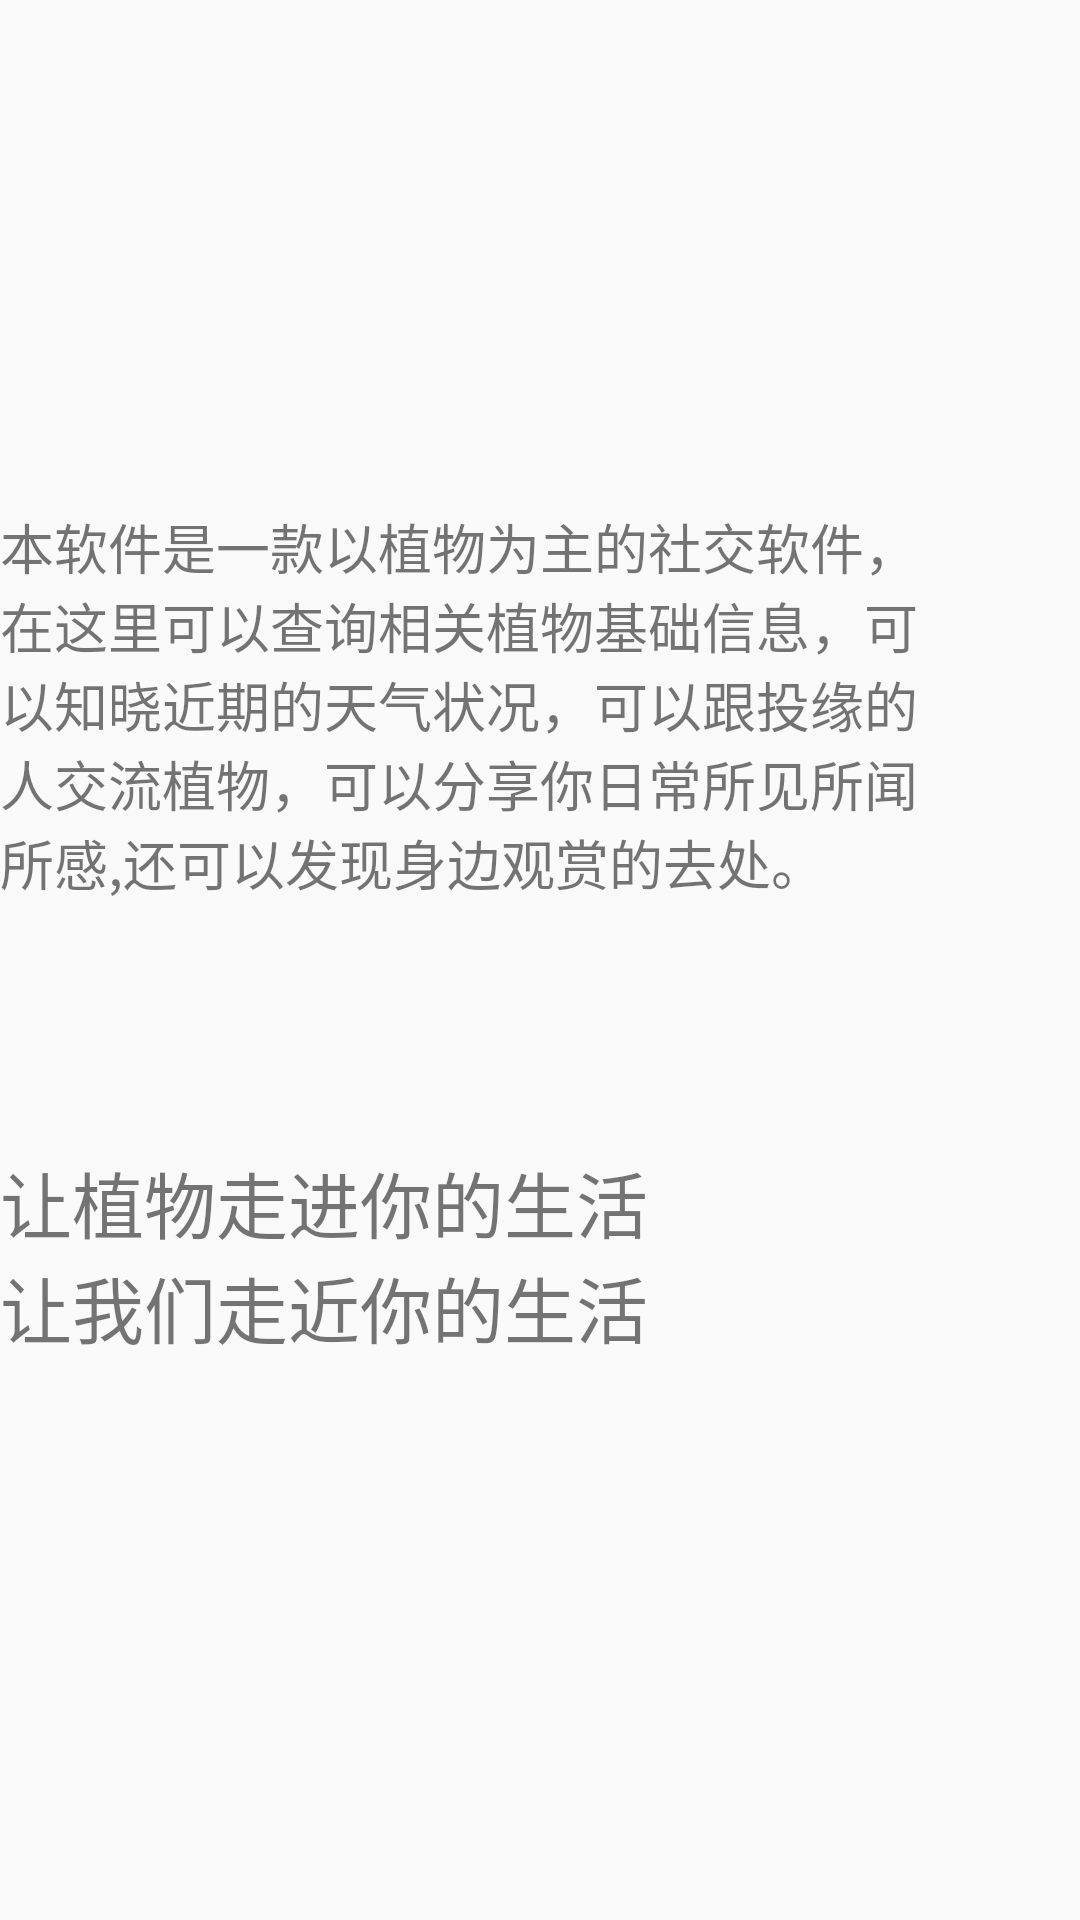

This screen was rendered from an Android layout file. Write that file and the resources it references.
<!-- AndroidManifest.xml: application theme AppTheme -->
<!-- res/layout/activity_us.xml -->
<?xml version="1.0" encoding="utf-8"?>
<RelativeLayout xmlns:android="http://schemas.android.com/apk/res/android"
    xmlns:app="http://schemas.android.com/apk/res-auto"
    xmlns:tools="http://schemas.android.com/tools"
    android:layout_width="match_parent"
    android:layout_height="match_parent"
    android:background="@drawable/placegreen"
    tools:context=".UsActivity">

    <TextView
        android:layout_width="311dp"
        android:layout_height="147dp"
        android:layout_alignParentEnd="true"
        android:layout_alignParentRight="true"
        android:layout_alignParentBottom="true"
        android:layout_marginEnd="52dp"
        android:layout_marginRight="52dp"
        android:layout_marginBottom="324dp"
        android:text="本软件是一款以植物为主的社交软件，在这里可以查询相关植物基础信息，可以知晓近期的天气状况，可以跟投缘的人交流植物，可以分享你日常所见所闻所感,还可以发现身边观赏的去处。"
        android:textSize="18dp" />

    <TextView
        android:layout_width="wrap_content"
        android:layout_height="80dp"
        android:layout_alignParentEnd="true"
        android:layout_alignParentRight="true"
        android:layout_alignParentBottom="true"
        android:layout_marginEnd="44dp"
        android:layout_marginRight="44dp"
        android:layout_marginBottom="177dp"
        android:text="让植物走进你的生活
                     让我们走近你的生活"
        android:textSize="24dp"
        android:typeface="monospace" />

</RelativeLayout>
<!-- resources referenced by this layout -->
<resources>
  <style name="AppTheme" parent="Theme.AppCompat.Light.DarkActionBar">
          
          <item name="colorPrimary">@color/colorPrimary</item>
          <item name="colorPrimaryDark">@color/colorPrimaryDark</item>
          <item name="colorAccent">@color/colorAccent</item>
      </style>
  <!-- not gathered from this repository: default colours our renderer supplied (Android Studio template values) -->
  <color name="colorPrimary">#FF6200EE</color>
  <color name="colorPrimaryDark">#FF3700B3</color>
  <color name="colorAccent">#FF03DAC5</color>
</resources>
